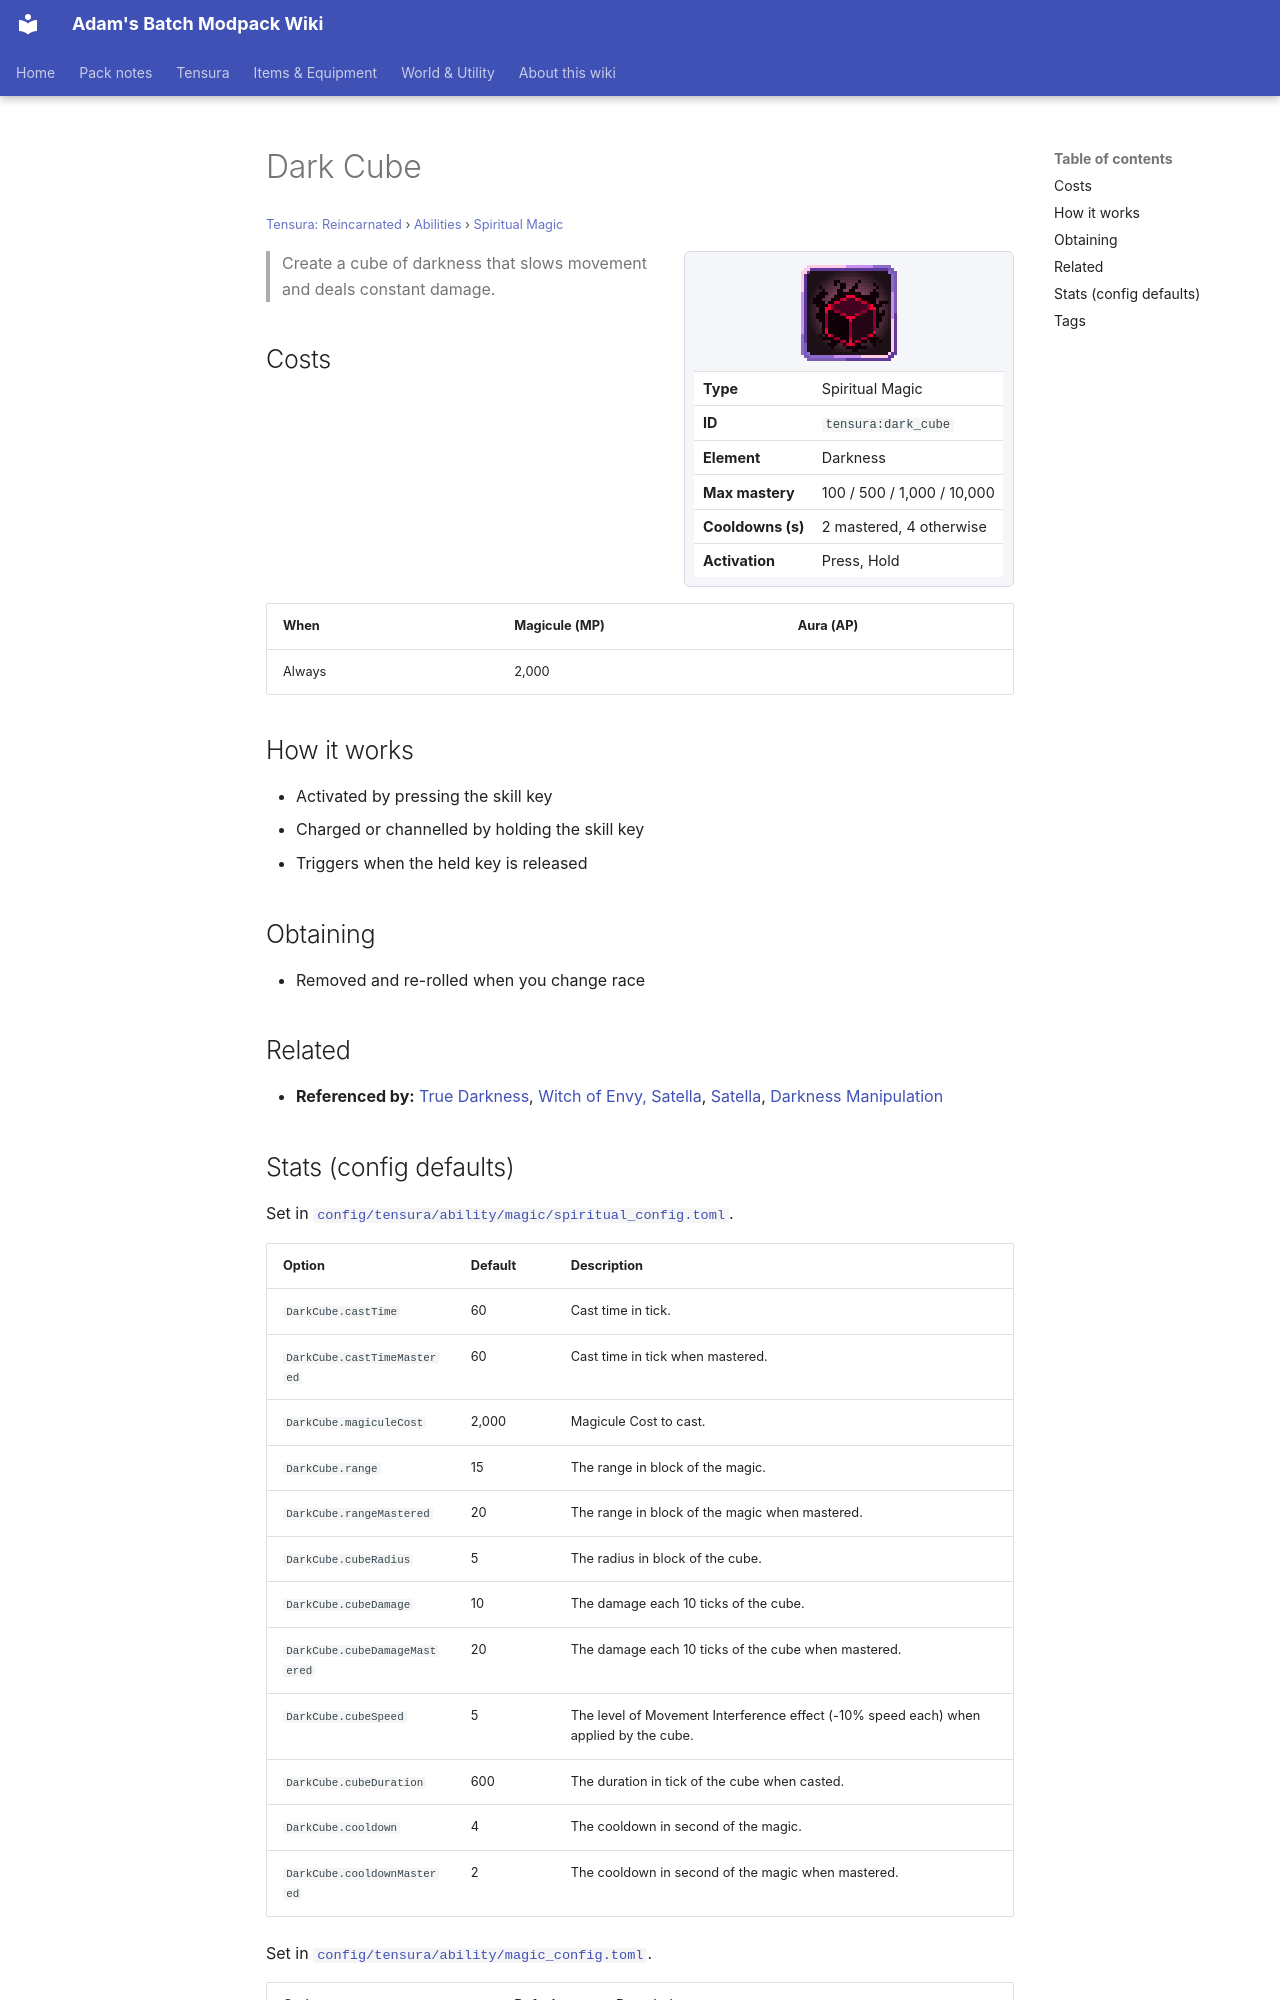

repository: Proteus-Nell/Adams-Batch-MC-Modpack-Wiki · page: tensura-reincarnated/abilities/spiritual-magic/dark-cube/index.html · generator: mkdocs

# Dark Cube

<small>[Tensura: Reincarnated](../../index.md) &rsaquo; [Abilities](../index.md) &rsaquo; [Spiritual Magic](index.md)</small>

<div class="infobox" markdown>

![Dark Cube](../../../assets/icons/tensura/skill/dark_cube.png)

| | |
|---|---|
| **Type** | Spiritual Magic |
| **ID** | `tensura:dark_cube` |
| **Element** | Darkness |
| **Max mastery** | 100 / 500 / 1,000 / 10,000 |
| **Cooldowns (s)** | 2 mastered, 4 otherwise |
| **Activation** | Press, Hold |

</div>

> Create a cube of darkness that slows movement and deals constant damage.

## Costs

| When | Magicule (MP) | Aura (AP) |
|---|---|---|
| Always | 2,000 |  |

## How it works

- Activated by pressing the skill key
- Charged or channelled by holding the skill key
- Triggers when the held key is released

## Obtaining

- Removed and re-rolled when you change race

## Related

- **Referenced by:** [True Darkness](true-darkness.md), [Witch of Envy, Satella](../../../tensura-more-skills/abilities/ultimate-skills/witch-of-envy-satella.md), [Satella](../../../tensura-more-skills/abilities/unique-skills/satella.md), [Darkness Manipulation](../../../tensura-mysticism/abilities/extra-skills/darkness-manipulation.md)
